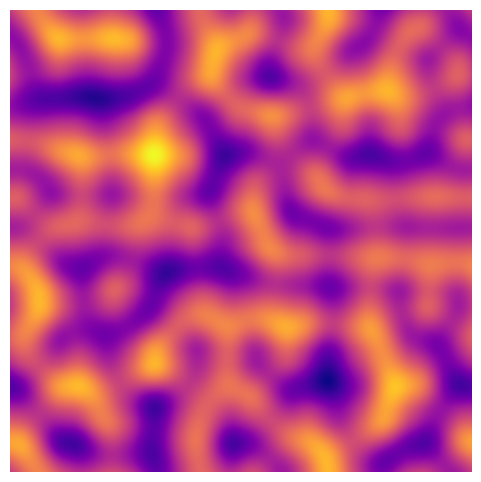

Python code for this plot:
import numpy as np
import matplotlib.pyplot as plt

def perlin(size, scale=10):
    def fade(t):
        return 6 * t**5 - 15 * t**4 + 10 * t**3

    # Grid of points
    lin = np.linspace(0, scale, size, endpoint=False)
    x, y = np.meshgrid(lin, lin)

    # Grid coordinates for gradient selection
    x0 = (x.astype(int)) % scale
    x1 = (x0 + 1) % scale
    y0 = (y.astype(int)) % scale
    y1 = (y0 + 1) % scale

    # Relative position inside the cell
    xf = x - x.astype(int)
    yf = y - y.astype(int)

    # Generate random gradient vectors
    angles = 2 * np.pi * np.random.rand(scale + 1, scale + 1)
    gradients = np.dstack((np.cos(angles), np.sin(angles)))

    # Fetch gradients at corner points
    g00 = gradients[x0, y0]
    g10 = gradients[x1, y0]
    g01 = gradients[x0, y1]
    g11 = gradients[x1, y1]

    # Vectors from grid points to input point
    d00 = np.dstack((xf, yf))
    d10 = np.dstack((xf - 1, yf))
    d01 = np.dstack((xf, yf - 1))
    d11 = np.dstack((xf - 1, yf - 1))

    # Compute dot products
    n00 = np.sum(g00 * d00, axis=2)
    n10 = np.sum(g10 * d10, axis=2)
    n01 = np.sum(g01 * d01, axis=2)
    n11 = np.sum(g11 * d11, axis=2)

    # Interpolate
    u = fade(xf)
    v = fade(yf)
    nx0 = n00 * (1 - u) + n10 * u
    nx1 = n01 * (1 - u) + n11 * u
    nxy = nx0 * (1 - v) + nx1 * v

    return nxy

# Generate Perlin noise
noise = perlin(500, 8)

# Normalize the noise to [0, 1] for color mapping
normalized_noise = (noise - np.min(noise)) / (np.max(noise) - np.min(noise))

# Display the colorful Perlin noise
plt.figure(figsize=(6, 6))
plt.imshow(normalized_noise, cmap='plasma', origin='upper')  # You can try other colormaps: 'viridis', 'inferno', 'magma'
plt.axis('off')
plt.show()
